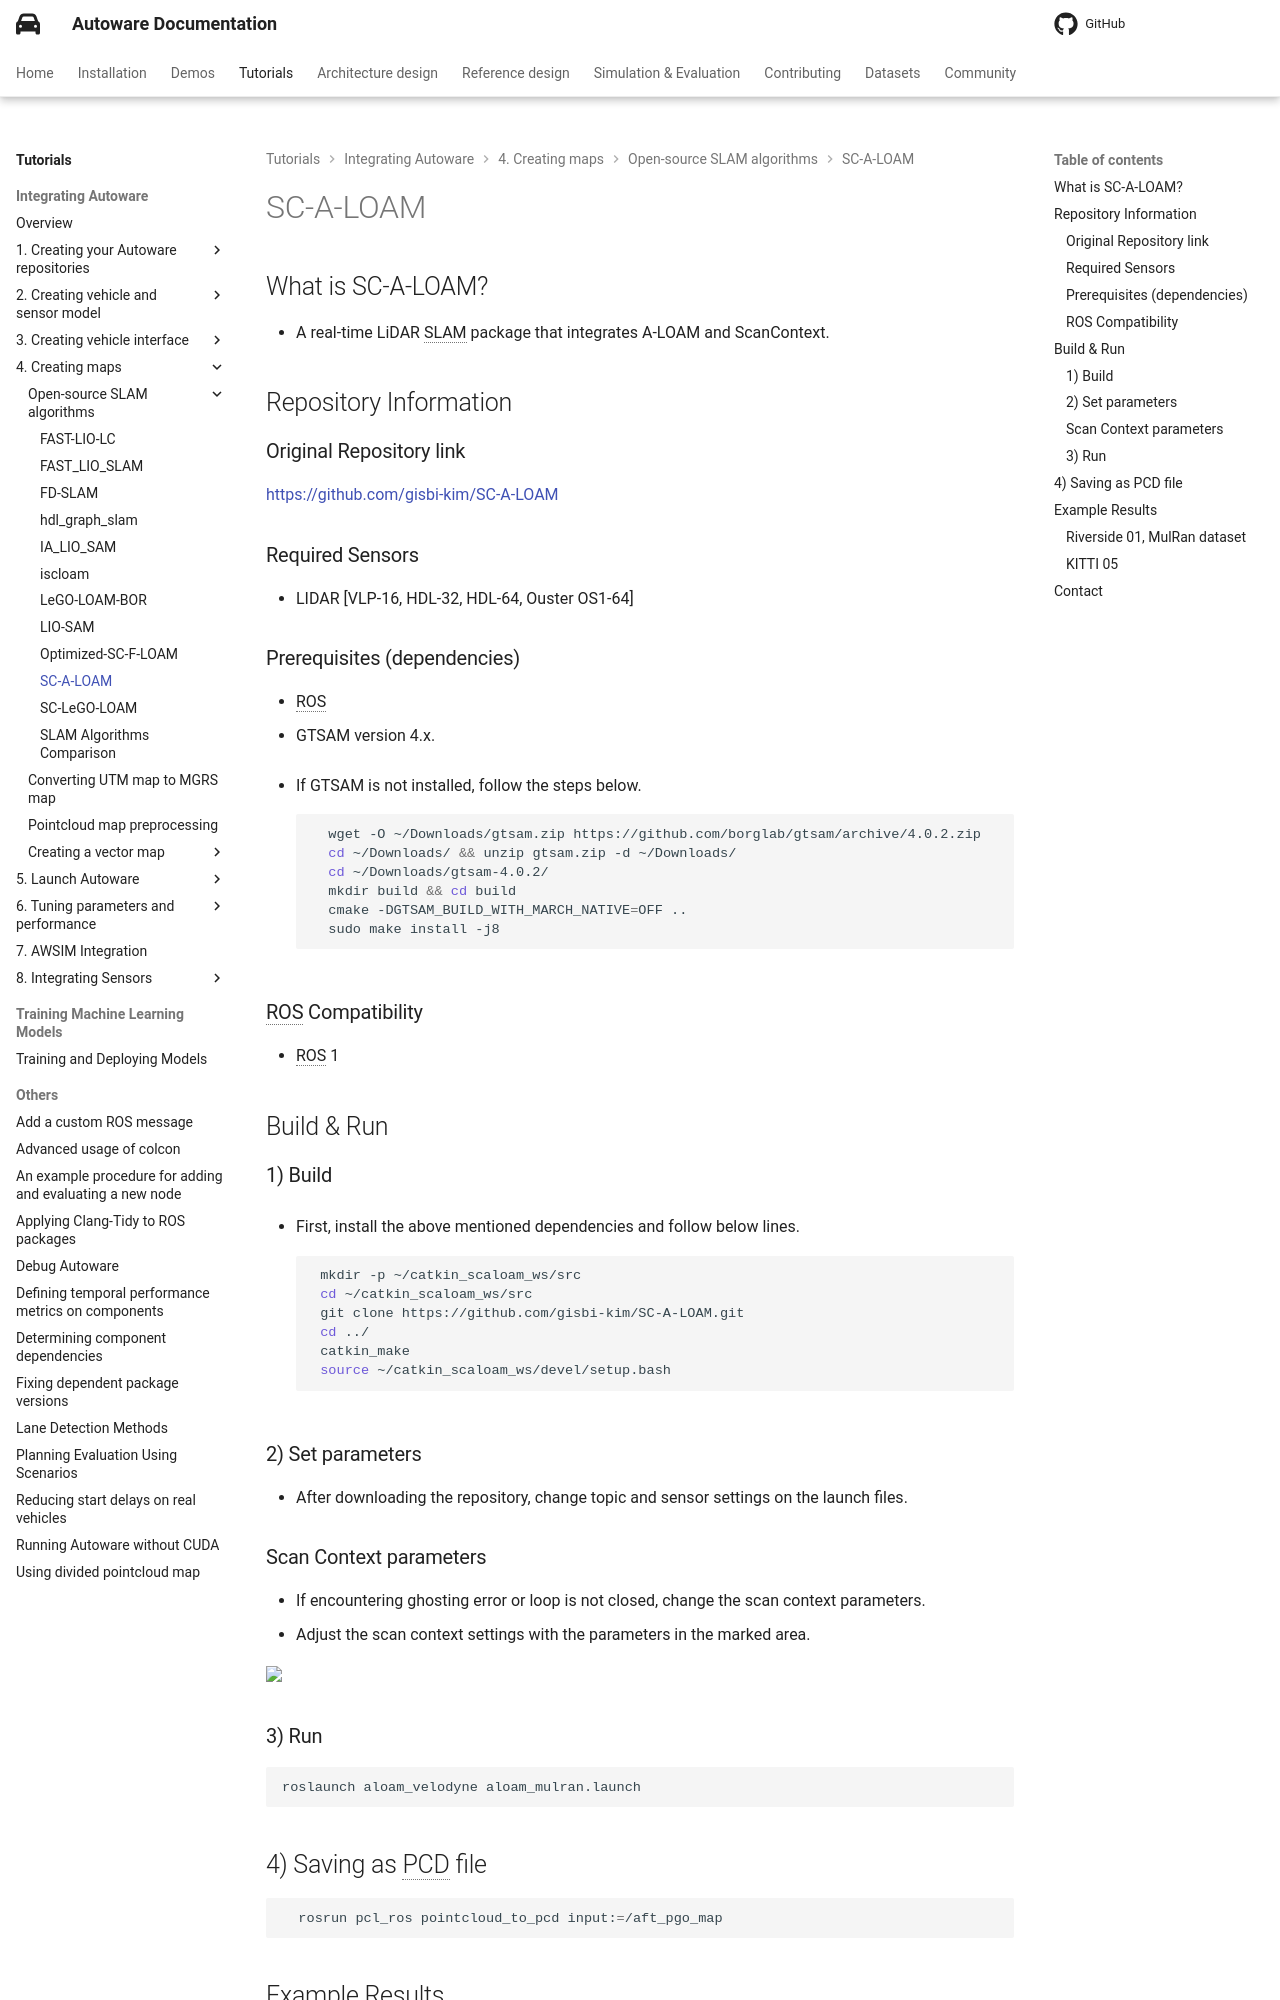

repository: autowarefoundation/autoware-documentation · page: pr-803/tutorials/integrating-autoware/creating-maps/open-source-slam/sc-a-loam/index.html · generator: mkdocs

# SC-A-LOAM

## What is SC-A-LOAM?

- A real-time LiDAR SLAM package that integrates A-LOAM and ScanContext.

## Repository Information

### Original Repository link

[https://github.com/gisbi-kim/SC-A-LOAM](https://github.com/gisbi-kim/SC-A-LOAM)

### Required Sensors

- LIDAR [VLP-16, HDL-32, HDL-64, Ouster OS1-64]

### Prerequisites (dependencies)

- ROS
- GTSAM version 4.x.

- If GTSAM is not installed, follow the steps below.
  <!-- cspell: ignore DGTSAM -->
  ```bash
    wget -O ~/Downloads/gtsam.zip https://github.com/borglab/gtsam/archive/4.0.2.zip
    cd ~/Downloads/ && unzip gtsam.zip -d ~/Downloads/
    cd ~/Downloads/gtsam-4.0.2/
    mkdir build && cd build
    cmake -DGTSAM_BUILD_WITH_MARCH_NATIVE=OFF ..
    sudo make install -j8
  ```

### ROS Compatibility

- ROS 1

## Build & Run

### 1) Build

- First, install the above mentioned dependencies and follow below lines.
  <!-- cspell: ignore scaloam -->

  ```bash
   mkdir -p ~/catkin_scaloam_ws/src
   cd ~/catkin_scaloam_ws/src
   git clone https://github.com/gisbi-kim/SC-A-LOAM.git
   cd ../
   catkin_make
   source ~/catkin_scaloam_ws/devel/setup.bash

  ```

### 2) Set parameters

- After downloading the repository, change topic and sensor settings on the launch files.

### Scan Context parameters

- If encountering ghosting error or loop is not closed, change the scan context parameters.
- Adjust the scan context settings with the parameters in the marked area.

<p><img src="images/scan_context.png" width=719></p>

### 3) Run

```bash
roslaunch aloam_velodyne aloam_mulran.launch
```

## 4) Saving as PCD file

```bash
  rosrun pcl_ros pointcloud_to_pcd input:=/aft_pgo_map
```

## Example Results

<p><img src="images/loop.png" width=719></p>
